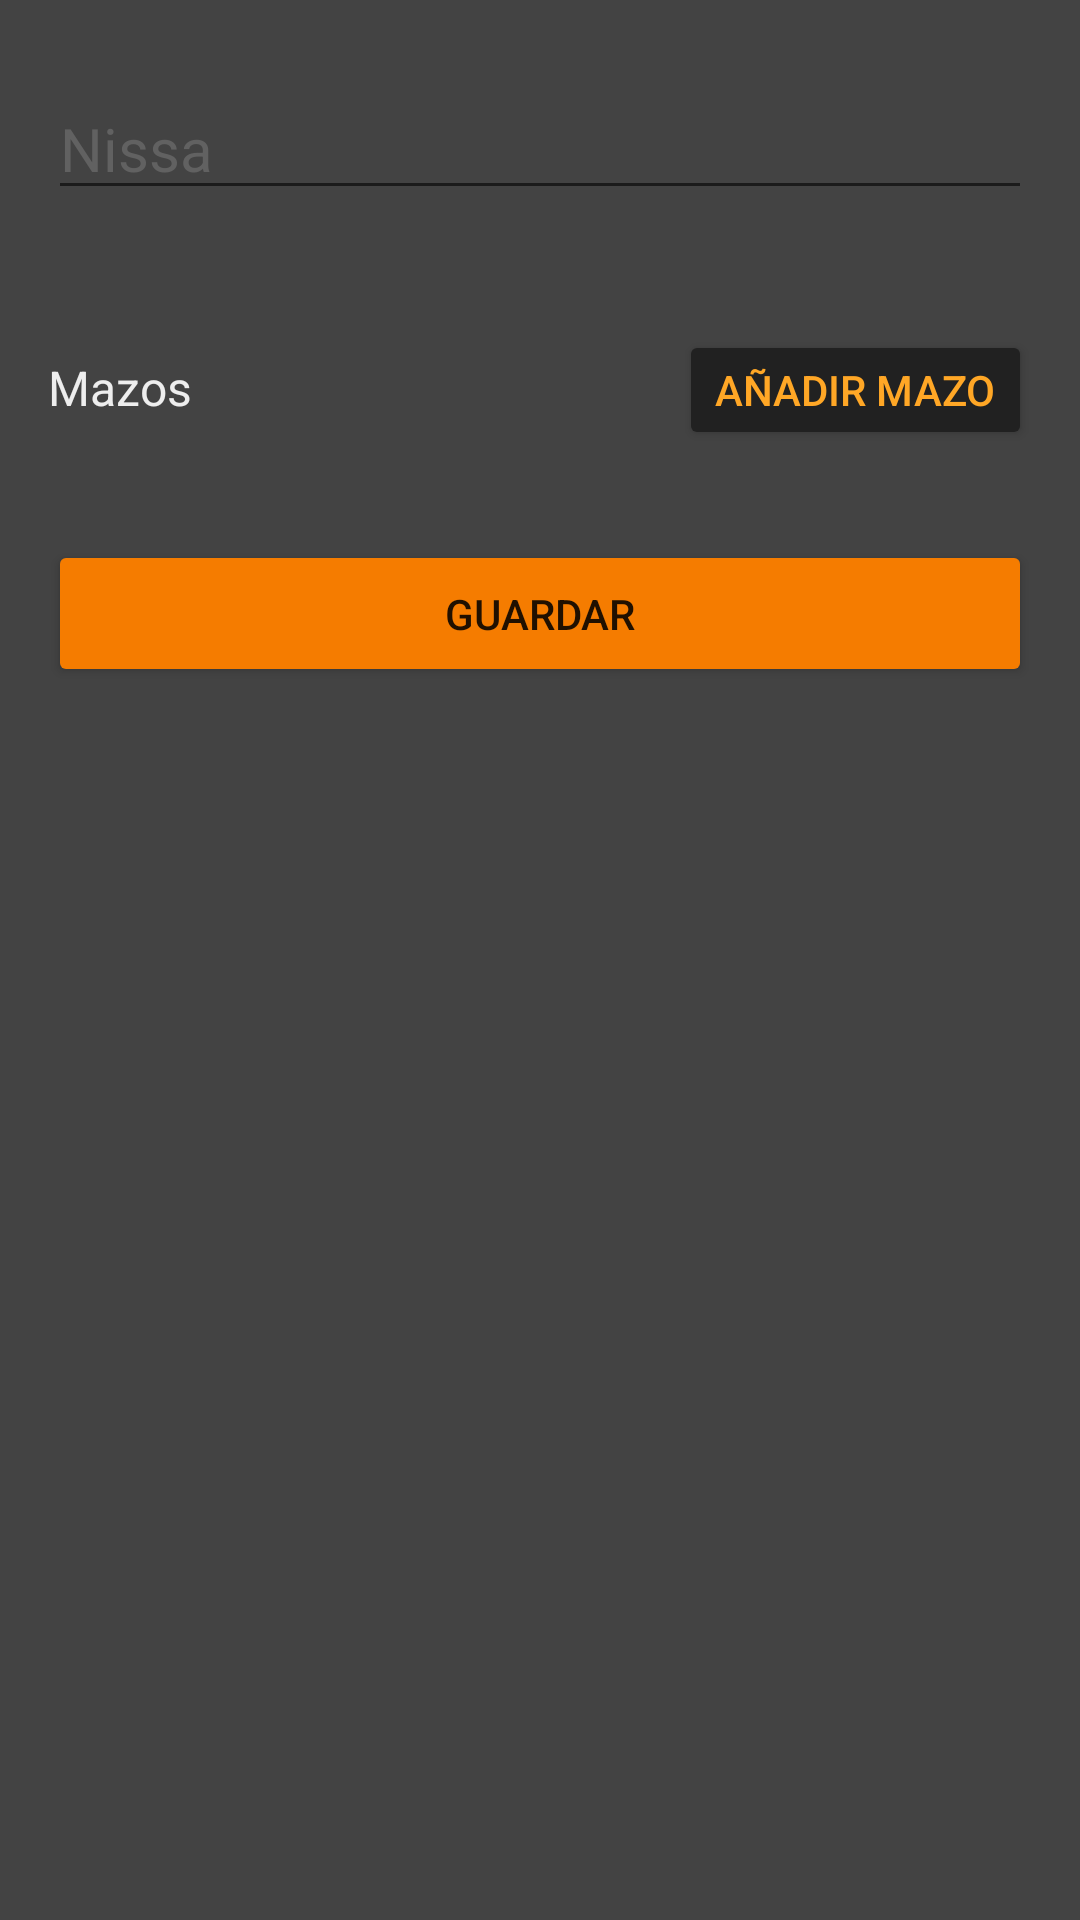

Here is an Android app screen rendered from its layout file. Give the layout XML and the strings, colors and styles it references.
<!-- AndroidManifest.xml: application theme Theme.MagicLeague -->
<!-- res/layout/fragment_profile.xml -->
<?xml version="1.0" encoding="utf-8"?>
<ScrollView  xmlns:android="http://schemas.android.com/apk/res/android"
    xmlns:tools="http://schemas.android.com/tools"
    xmlns:app="http://schemas.android.com/apk/res-auto"
    android:layout_height="match_parent"
    android:layout_width="match_parent"
    android:background="@color/charcoal">

    <LinearLayout
        android:orientation="vertical"
        android:layout_width="match_parent"
        android:layout_height="wrap_content"
        android:padding="16dp">

        <EditText
            android:id="@+id/et_player_name"
            android:layout_marginTop="10dp"
            android:layout_width="match_parent"
            android:layout_height="wrap_content"
            android:inputType="textPersonName"
            android:textColor="@color/grey_200"
            android:textSize="20sp"
            android:hint="Nissa"
            android:textColorHint="@color/grey_700"
            tools:text="Borja"/>

        <LinearLayout
            android:layout_width="match_parent"
            android:layout_height="wrap_content"
            android:orientation="horizontal"
            android:layout_marginTop="40dp"
            android:layout_marginBottom="10dp">

            <TextView
                android:layout_width="0dp"
                android:layout_weight="1"
                android:layout_height="wrap_content"
                android:textColor="@color/grey_200"
                android:textSize="16sp"
                android:text="@string/decks"/>

            <Button
                android:id="@+id/add_deck_button"
                android:layout_width="wrap_content"
                android:layout_height="40dp"
                android:textColor="@color/orange_400"
                android:backgroundTint="@color/grey_900"
                android:text="@string/add_deck" />

        </LinearLayout>


        <androidx.recyclerview.widget.RecyclerView
            android:id="@+id/recycler_decks"
            android:layout_width="match_parent"
            android:layout_height="wrap_content"
            app:layoutManager="androidx.recyclerview.widget.LinearLayoutManager"
            tools:listitem="@layout/item_deck"/>

        <Button
            android:id="@+id/save_button"
            android:padding="15dp"
            android:layout_width="match_parent"
            android:layout_height="wrap_content"
            android:layout_marginTop="20dp"
            android:backgroundTint="@color/orange_700"
            android:text="@string/save" />
    </LinearLayout>
</ScrollView>
<!-- res/layout/item_deck.xml (included above) -->
<?xml version="1.0" encoding="utf-8"?>
<LinearLayout xmlns:android="http://schemas.android.com/apk/res/android"
    xmlns:tools="http://schemas.android.com/tools"
    android:id="@+id/container"
    android:orientation="horizontal"
    android:layout_width="match_parent"
    android:layout_height="wrap_content"
    android:paddingEnd="16dp"
    android:paddingStart="16dp"
    android:paddingTop="8dp"
    android:paddingBottom="8dp"
    android:gravity="center_vertical"
    android:clickable="true"
    android:background="?android:selectableItemBackground">

    <ImageView
        android:id="@+id/deck_colors"
        android:layout_width="50dp"
        android:layout_height="30dp"
        android:background="@color/mtg_white"
        android:layout_marginEnd="16dp"/>

    <TextView
        android:id="@+id/deck_name"
        android:layout_width="wrap_content"
        android:layout_height="wrap_content"
        android:fontFamily="@font/roboto_black"
        android:textColor="@color/grey_200"
        android:textSize="18sp"
        tools:text="Boros" />
</LinearLayout>
<!-- resources referenced by this layout -->
<resources>
  <color name="charcoal">#434343</color>
  <color name="grey_200">#eeeeee</color>
  <color name="grey_700">#616161</color>
  <color name="grey_900">#212121</color>
  <color name="mtg_white">#F7F8CE</color>
  <color name="orange_400">#ffa726</color>
  <color name="orange_700">#f57c00</color>
  <string name="add_deck">Añadir mazo</string>
  <string name="decks">Mazos</string>
  <string name="save">Guardar</string>
  <style name="Theme.MagicLeague" parent="Theme.MaterialComponents.DayNight.DarkActionBar">
          
          <item name="colorPrimary">@color/grey_900</item>
          <item name="colorPrimaryVariant">@color/black</item>
          <item name="colorOnPrimary">@color/white</item>
          
          <item name="colorSecondary">@color/orange_400</item>
          <item name="colorSecondaryVariant">@color/orange_700</item>
          <item name="colorOnSecondary">@color/black</item>
          
          <item name="android:statusBarColor" tools:targetApi="l">?attr/colorPrimaryVariant</item>
          
      </style>
  <color name="black">#FF000000</color>
  <color name="white">#FFFFFFFF</color>
</resources>
